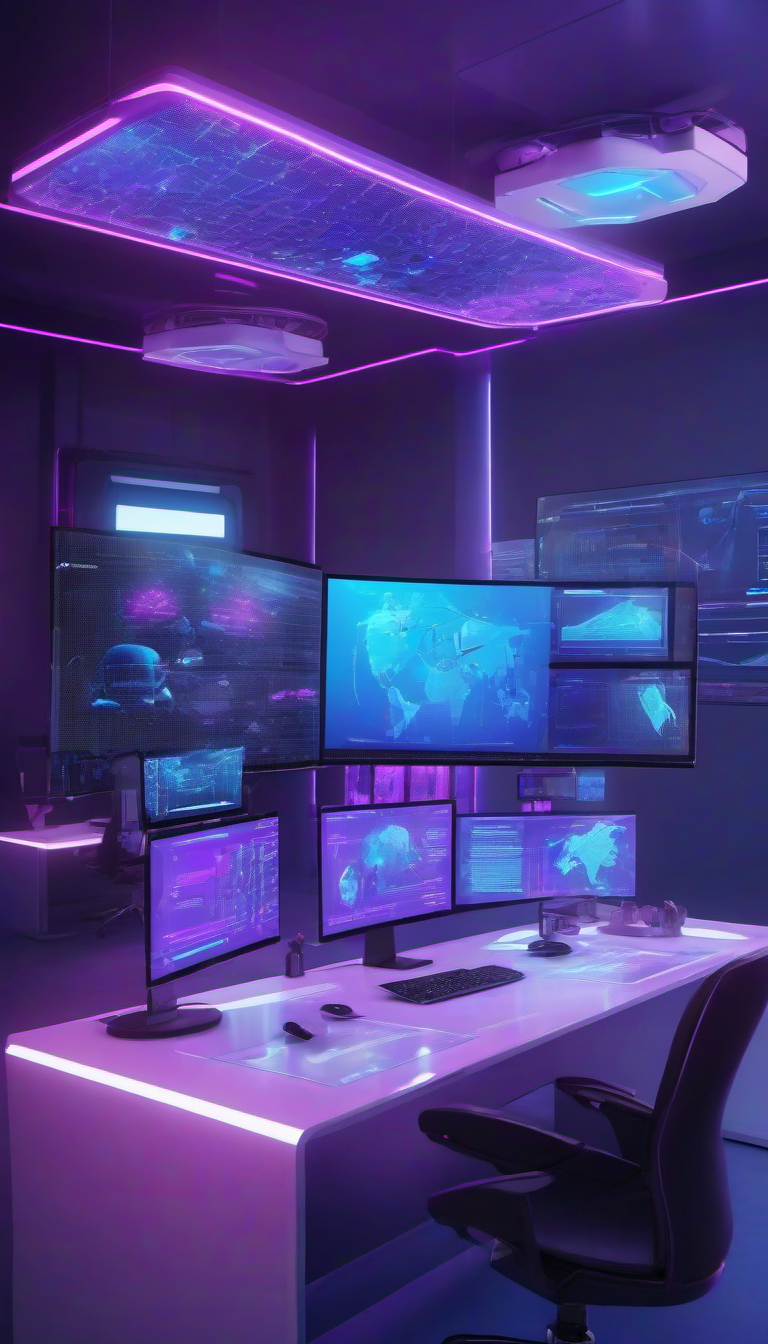
Generation parameters embedded in this image by ComfyUI (PNG 'prompt' text chunk: the API-format workflow graph, JSON):
{"3":{"inputs":{"seed":12345,"steps":20,"cfg":7.0,"sampler_name":"euler","scheduler":"normal","denoise":1.0,"model":["4",0],"positive":["6",0],"negative":["7",0],"latent_image":["5",0]},"class_type":"KSampler"},"4":{"inputs":{"ckpt_name":"sd_xl_base_1.0.safetensors"},"class_type":"CheckpointLoaderSimple"},"5":{"inputs":{"width":768,"height":1344,"batch_size":1},"class_type":"EmptyLatentImage"},"6":{"inputs":{"text":"Modern digital workspace with AI holographic displays, futuristic technology, vibrant blue and purple colors, professional lighting, cinematic composition","clip":["4",1]},"class_type":"CLIPTextEncode"},"7":{"inputs":{"text":"blurry, low quality, distorted","clip":["4",1]},"class_type":"CLIPTextEncode"},"8":{"inputs":{"samples":["3",0],"vae":["4",2]},"class_type":"VAEDecode"},"9":{"inputs":{"filename_prefix":"social_aicontentcreationdemo_250701_215135","images":["8",0]},"class_type":"SaveImage"}}